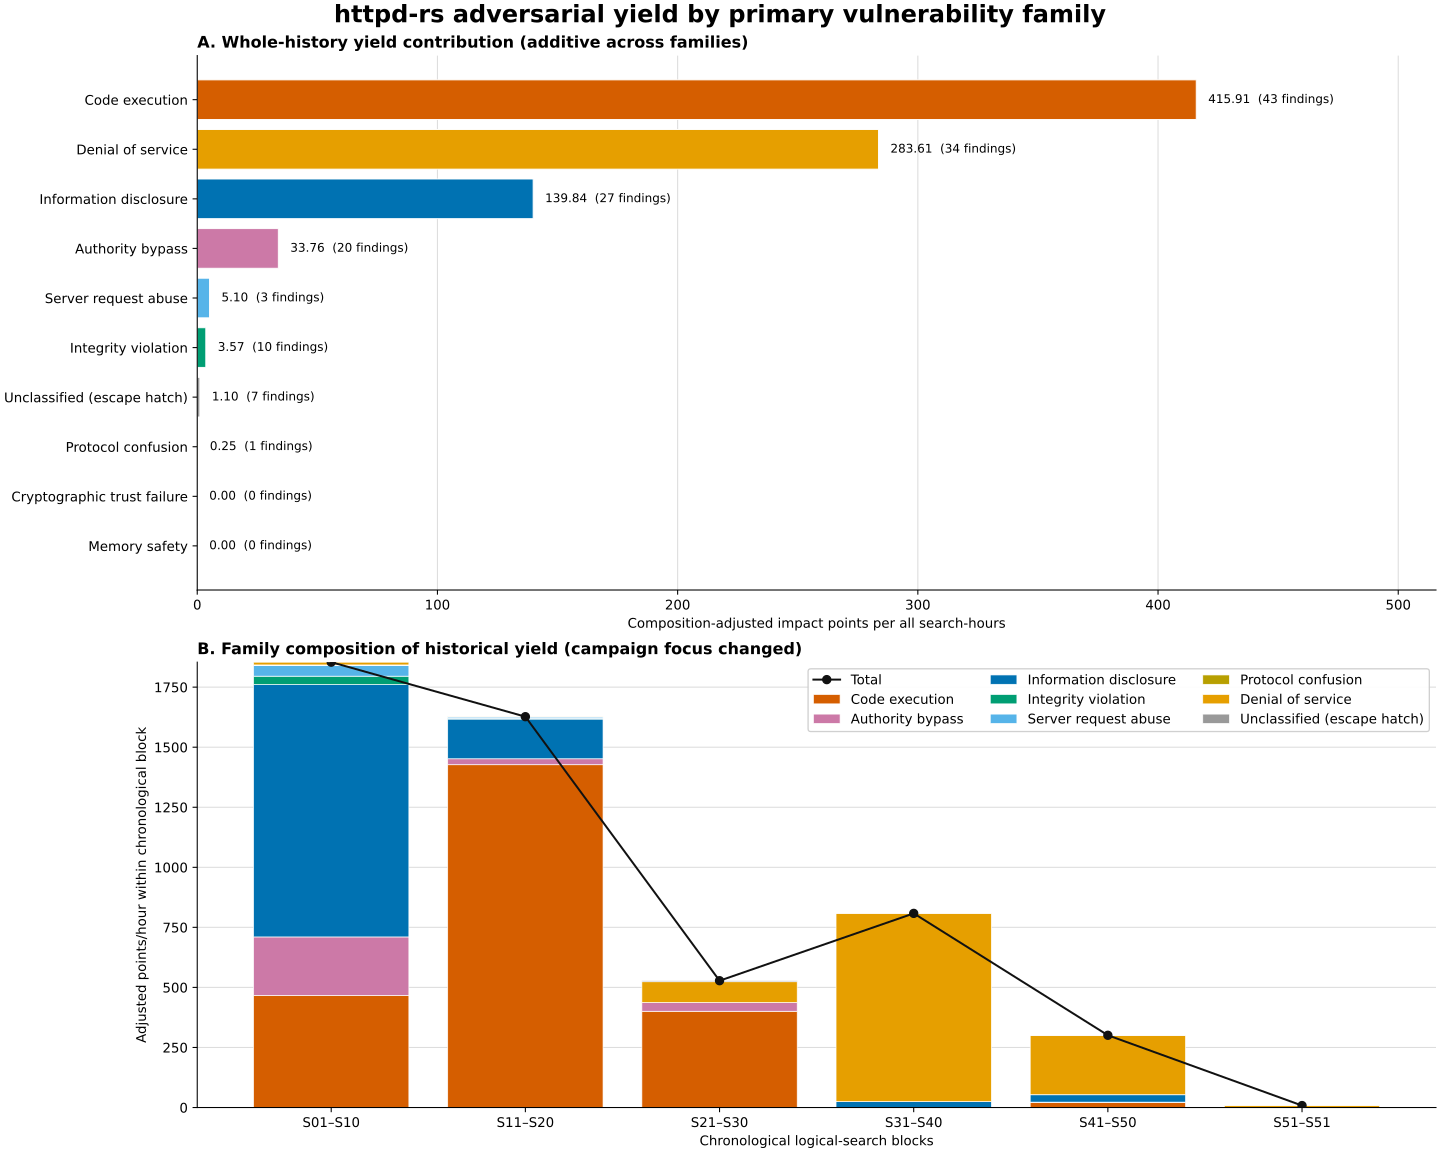

Values plotted in this chart, from the file beside it:
family, tracked_family, confirmed_findings, catastrophic, critical, high, medium, low, raw_points, adjusted_points, share_of_adjusted_points, findings_per_all_search_hour, adjusted_yield_per_all_search_hour, dedicated_searches, dedicated_hours, dedicated_matching_findings, dedicated_adjusted_points, dedicated_adjusted_yield
code_execution, True, 43, 0, 36, 7, 0, 0, 36700, 8162, 0.4709, 2.191, 415.9, 10, 4.878, 30, 6138, 1258
authority_bypass, True, 20, 0, 0, 16, 4, 0, 1640, 662.5, 0.03822, 1.019, 33.76, 0, 0.000000, 0, 0.000000, 
information_disclosure, True, 27, 0, 8, 15, 1, 3, 9513, 2744, 0.1583, 1.376, 139.8, 1, 0.3553, 1, 50, 140.7
integrity_violation, True, 10, 0, 0, 1, 9, 0, 190, 70, 0.004039, 0.5095, 3.567, 0, 0.000000, 0, 0.000000, 
server_request_abuse, True, 3, 0, 0, 3, 0, 0, 300, 100, 0.005770, 0.1529, 5.095, 0, 0.000000, 0, 0.000000, 
protocol_confusion, True, 1, 0, 0, 0, 1, 0, 10, 5, 0.000288, 0.05095, 0.2548, 0, 0.000000, 0, 0.000000, 
cryptographic_trust_failure, True, 0, 0, 0, 0, 0, 0, 0.000000, 0.000000, 0.000000, 0.000000, 0.000000, 0, 0.000000, 0, 0.000000, 
denial_of_service, True, 34, 0, 9, 16, 8, 1, 10681, 5566, 0.3211, 1.732, 283.6, 11, 4.225, 20, 4230, 1001
memory_safety, True, 0, 0, 0, 0, 0, 0, 0.000000, 0.000000, 0.000000, 0.000000, 0.000000, 0, 0.000000, 0, 0.000000, 
unclassified, False, 7, 0, 0, 0, 4, 3, 43, 21.5, 0.001240, 0.3567, 1.095, 0, 0.000000, 0, 0.000000, 
